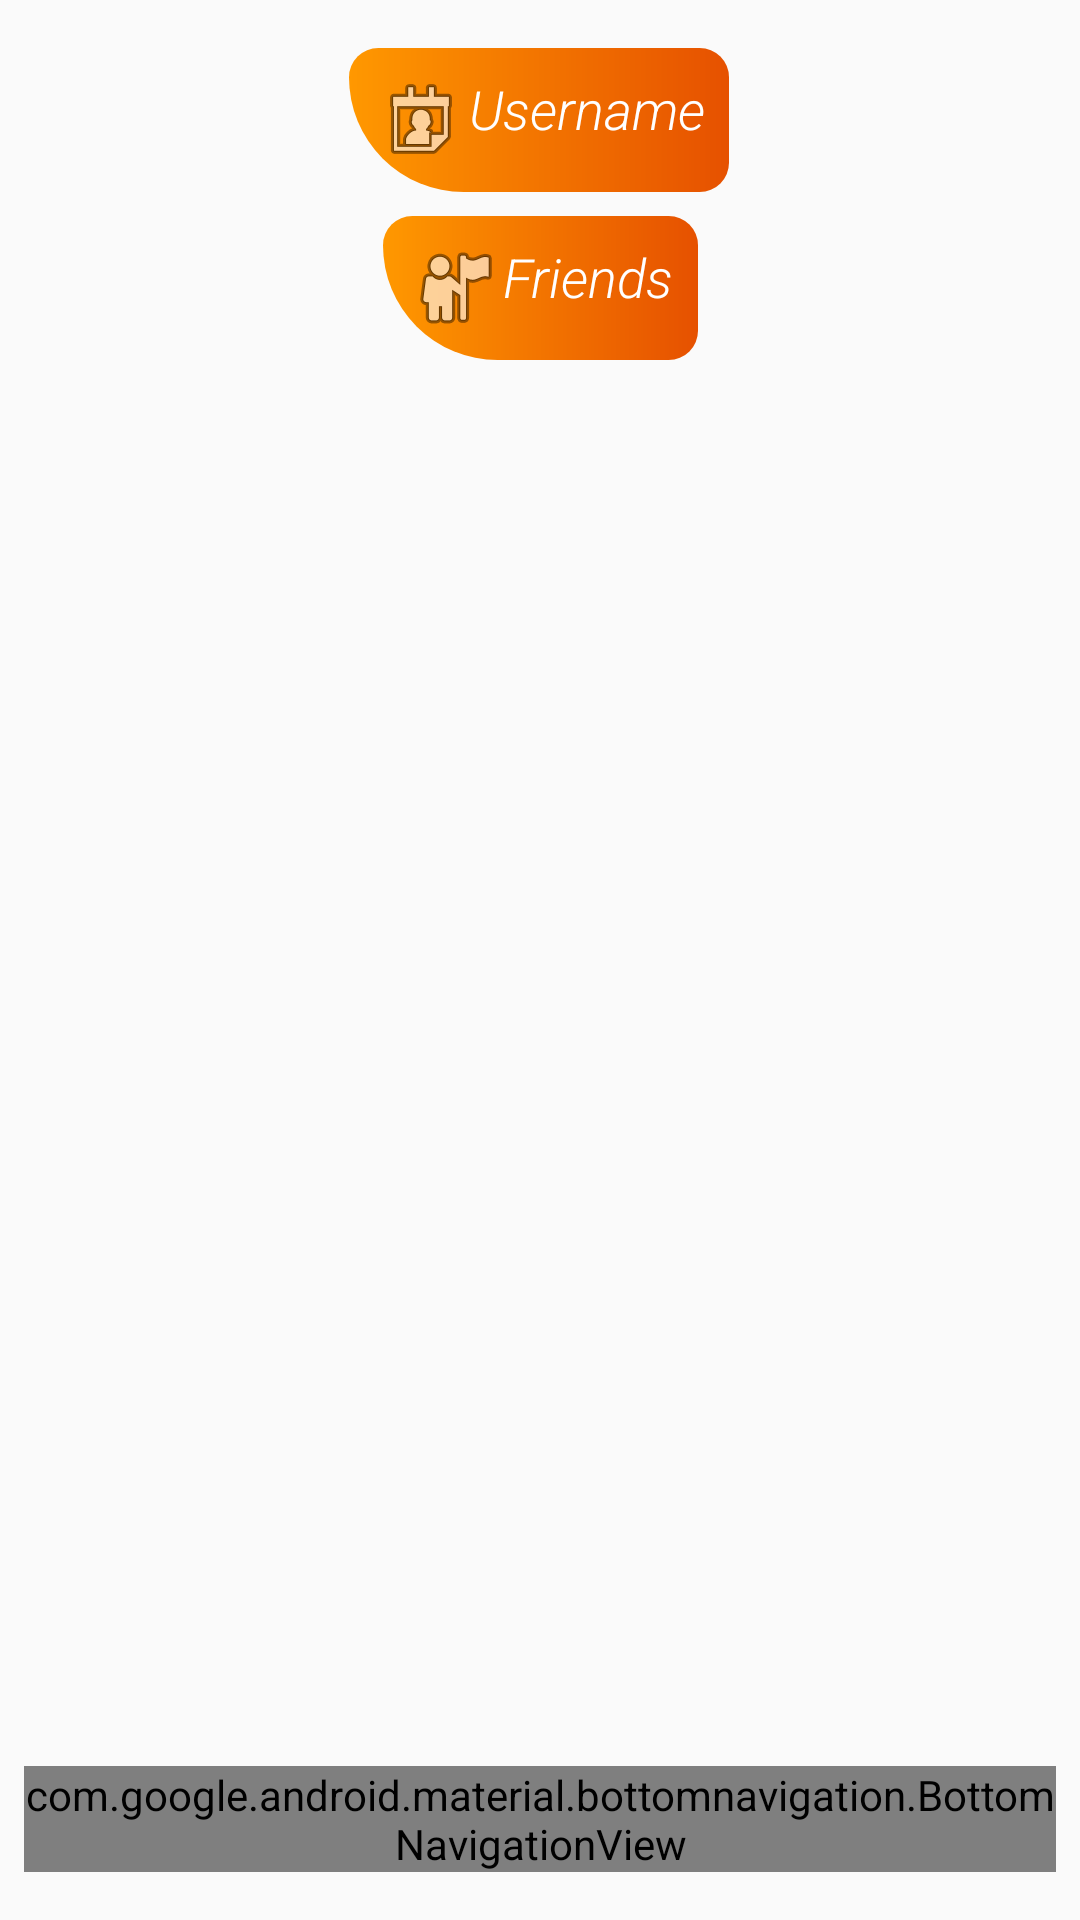

The Android layout XML behind this screen, and the referenced resources:
<!-- AndroidManifest.xml: application theme AppTheme -->
<!-- res/layout/activity_user_list.xml -->
<?xml version="1.0" encoding="utf-8"?>
<ScrollView
    xmlns:android="http://schemas.android.com/apk/res/android"
    xmlns:app="http://schemas.android.com/apk/res-auto"
    xmlns:tools="http://schemas.android.com/tools"
    android:layout_width="fill_parent"
    android:layout_height="fill_parent"
    android:fillViewport="true">
<androidx.constraintlayout.widget.ConstraintLayout xmlns:android="http://schemas.android.com/apk/res/android"
    xmlns:app="http://schemas.android.com/apk/res-auto"
    xmlns:tools="http://schemas.android.com/tools"
    android:layout_width="match_parent"
    android:layout_height="match_parent"
    android:padding="8dp"
    tools:context=".UserListActivity">

    <ListView
        android:id="@+id/usersListView"
        style="@android:style/Widget.DeviceDefault.ExpandableListView"
        android:layout_width="0dp"
        android:layout_height="0dp"
        android:layout_margin="8dp"
        android:layout_marginTop="8dp"
        android:layout_marginBottom="8dp"
        android:accessibilityLiveRegion="polite"
        android:alwaysDrawnWithCache="false"
        android:animateLayoutChanges="true"
        android:animationCache="true"
        android:backgroundTintMode="screen"
        android:clickable="true"
        android:drawingCacheQuality="high"
        android:fadingEdge="horizontal|vertical"
        android:fastScrollStyle="@style/Widget.Design.NavigationView"
        android:focusable="true"
        android:footerDividersEnabled="true"
        android:headerDividersEnabled="true"
        android:outlineProvider="bounds"
        android:scrollbars="vertical"
        android:textAlignment="viewStart"
        app:layout_constraintBottom_toTopOf="@+id/nav_view"
        app:layout_constraintEnd_toEndOf="@id/nav_view"
        app:layout_constraintHorizontal_bias="1.0"
        app:layout_constraintStart_toStartOf="parent"
        app:layout_constraintTop_toBottomOf="@+id/textView3" />

    <TextView
        android:id="@+id/usernameTextViewStatic"
        android:layout_width="wrap_content"
        android:layout_height="wrap_content"
        android:layout_marginStart="8dp"
        android:layout_marginTop="8dp"
        android:layout_marginEnd="8dp"
        android:background="@drawable/fields_corners"
        android:drawableStart="@android:drawable/ic_menu_my_calendar"
        android:fontFamily="sans-serif-light"
        android:includeFontPadding="true"
        android:padding="8dp"
        android:paddingStart="8dp"
        android:text="@string/username"
        android:textAlignment="center"
        android:textColor="@android:color/white"
        android:textColorHighlight="@android:color/black"
        android:textColorHint="@android:color/black"
        android:textSize="18sp"
        android:textStyle="italic"
        app:layout_constraintEnd_toEndOf="parent"
        app:layout_constraintHorizontal_bias="0.498"
        app:layout_constraintStart_toStartOf="parent"
        app:layout_constraintTop_toTopOf="parent"
        tools:ignore="RtlSymmetry" />

    <TextView
        android:id="@+id/textView3"
        android:layout_width="wrap_content"
        android:layout_height="wrap_content"
        android:layout_marginStart="8dp"
        android:layout_marginTop="8dp"
        android:layout_marginEnd="8dp"
        android:background="@drawable/fields_corners"
        android:drawableStart="@android:drawable/ic_menu_myplaces"
        android:fontFamily="sans-serif-light"
        android:includeFontPadding="true"
        android:padding="8dp"
        android:text="@string/friends"
        android:textAlignment="center"
        android:textColor="@android:color/white"
        android:textColorHighlight="@android:color/black"
        android:textColorHint="@android:color/black"
        android:textColorLink="@android:color/black"
        android:textSize="18sp"
        android:textStyle="italic"
        app:layout_constraintEnd_toEndOf="parent"
        app:layout_constraintHorizontal_bias="0.5"
        app:layout_constraintStart_toStartOf="parent"
        app:layout_constraintTop_toBottomOf="@+id/usernameTextViewStatic" />

    <com.google.android.material.bottomnavigation.BottomNavigationView
        android:id="@+id/nav_view"
        android:layout_width="0dp"
        android:layout_height="wrap_content"
        android:layout_marginBottom="8dp"
        android:background="?android:attr/windowBackground"
        app:layout_constraintBottom_toBottomOf="parent"
        app:layout_constraintHorizontal_bias="1.0"
        app:layout_constraintLeft_toLeftOf="parent"
        app:layout_constraintRight_toRightOf="parent"
        app:menu="@menu/bottom_nav_menu" />

</androidx.constraintlayout.widget.ConstraintLayout>
</ScrollView>
<!-- resources referenced by this layout -->
<resources>
  <!-- drawable fields_corners (drawable) -->
  <?xml version="1.0" encoding="UTF-8"?>
  <shape xmlns:android="http://schemas.android.com/apk/res/android">
  
      <corners
          android:bottomLeftRadius="125dp"
          android:radius="32dp"/>
      <gradient
          android:type="linear"
          android:gradientRadius="32dp"
          android:startColor="#FF9800"
          android:endColor="#E65100"
          android:angle="360"/>
  </shape>
  <string name="friends">Friends</string>
  <string name="username">Username</string>
  <style name="AppTheme" parent="Theme.AppCompat.Light.DarkActionBar">
          
          <item name="colorPrimaryDark">@android:color/holo_orange_light</item>
          <item name="colorPrimary">@android:color/holo_orange_dark</item>
          <item name="colorAccent">@android:color/darker_gray</item>
      </style>
</resources>
